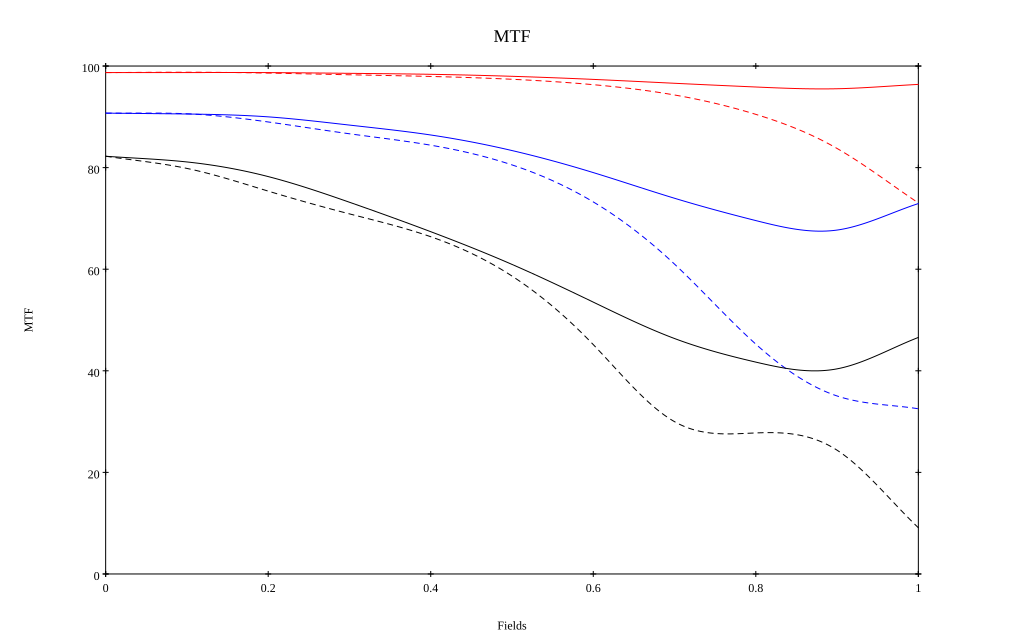

Data behind this chart, as committed beside it:
, 0, 0.1, 0.2, 0.3, 0.4, 0.5, 0.6, 0.7, 0.8, 0.9, 1
10 sag, 0.987, 0.987, 0.987, 0.986, 0.984, 0.98, 0.974, 0.966, 0.959, 0.955, 0.964
10 tan, 0.987, 0.988, 0.986, 0.983, 0.979, 0.974, 0.963, 0.943, 0.905, 0.838, 0.73
30 sag, 0.907, 0.906, 0.9, 0.884, 0.864, 0.834, 0.79, 0.74, 0.696, 0.677, 0.729
30 tan, 0.907, 0.906, 0.89, 0.867, 0.844, 0.805, 0.732, 0.61, 0.453, 0.35, 0.325
50 sag, 0.822, 0.811, 0.782, 0.732, 0.674, 0.609, 0.535, 0.464, 0.417, 0.404, 0.466
50 tan, 0.822, 0.798, 0.754, 0.709, 0.664, 0.587, 0.452, 0.3, 0.278, 0.244, 0.091
